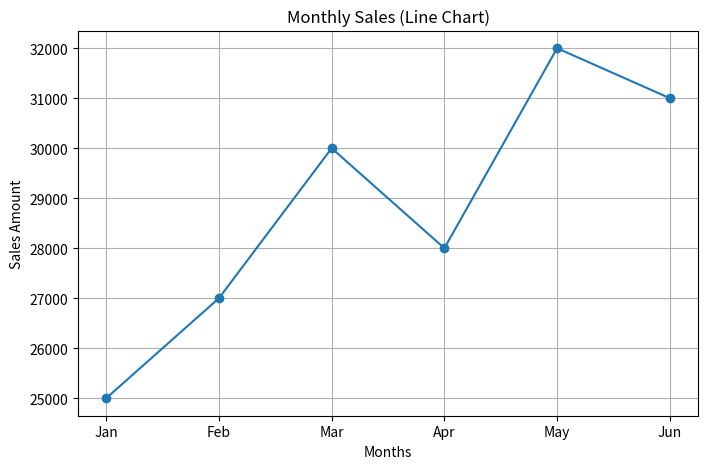
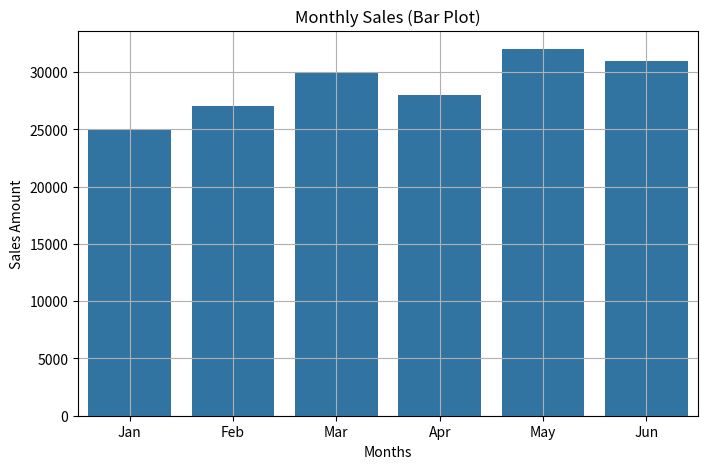

These charts were generated, in order, by the following Python code:
import matplotlib.pyplot as plt
import seaborn as sns

months = ['Jan', 'Feb', 'Mar', 'Apr', 'May', 'Jun']
sales = [25000, 27000, 30000, 28000, 32000, 31000]

plt.figure(figsize=(8, 5))
plt.plot(months, sales, marker='o')

plt.title("Monthly Sales (Line Chart)")
plt.xlabel("Months")
plt.ylabel("Sales Amount")
plt.grid(True)

plt.show()

plt.figure(figsize=(8, 5))
sns.barplot(x=months, y=sales)

plt.title("Monthly Sales (Bar Plot)")
plt.xlabel("Months")
plt.ylabel("Sales Amount")
plt.grid(True)

plt.show()
